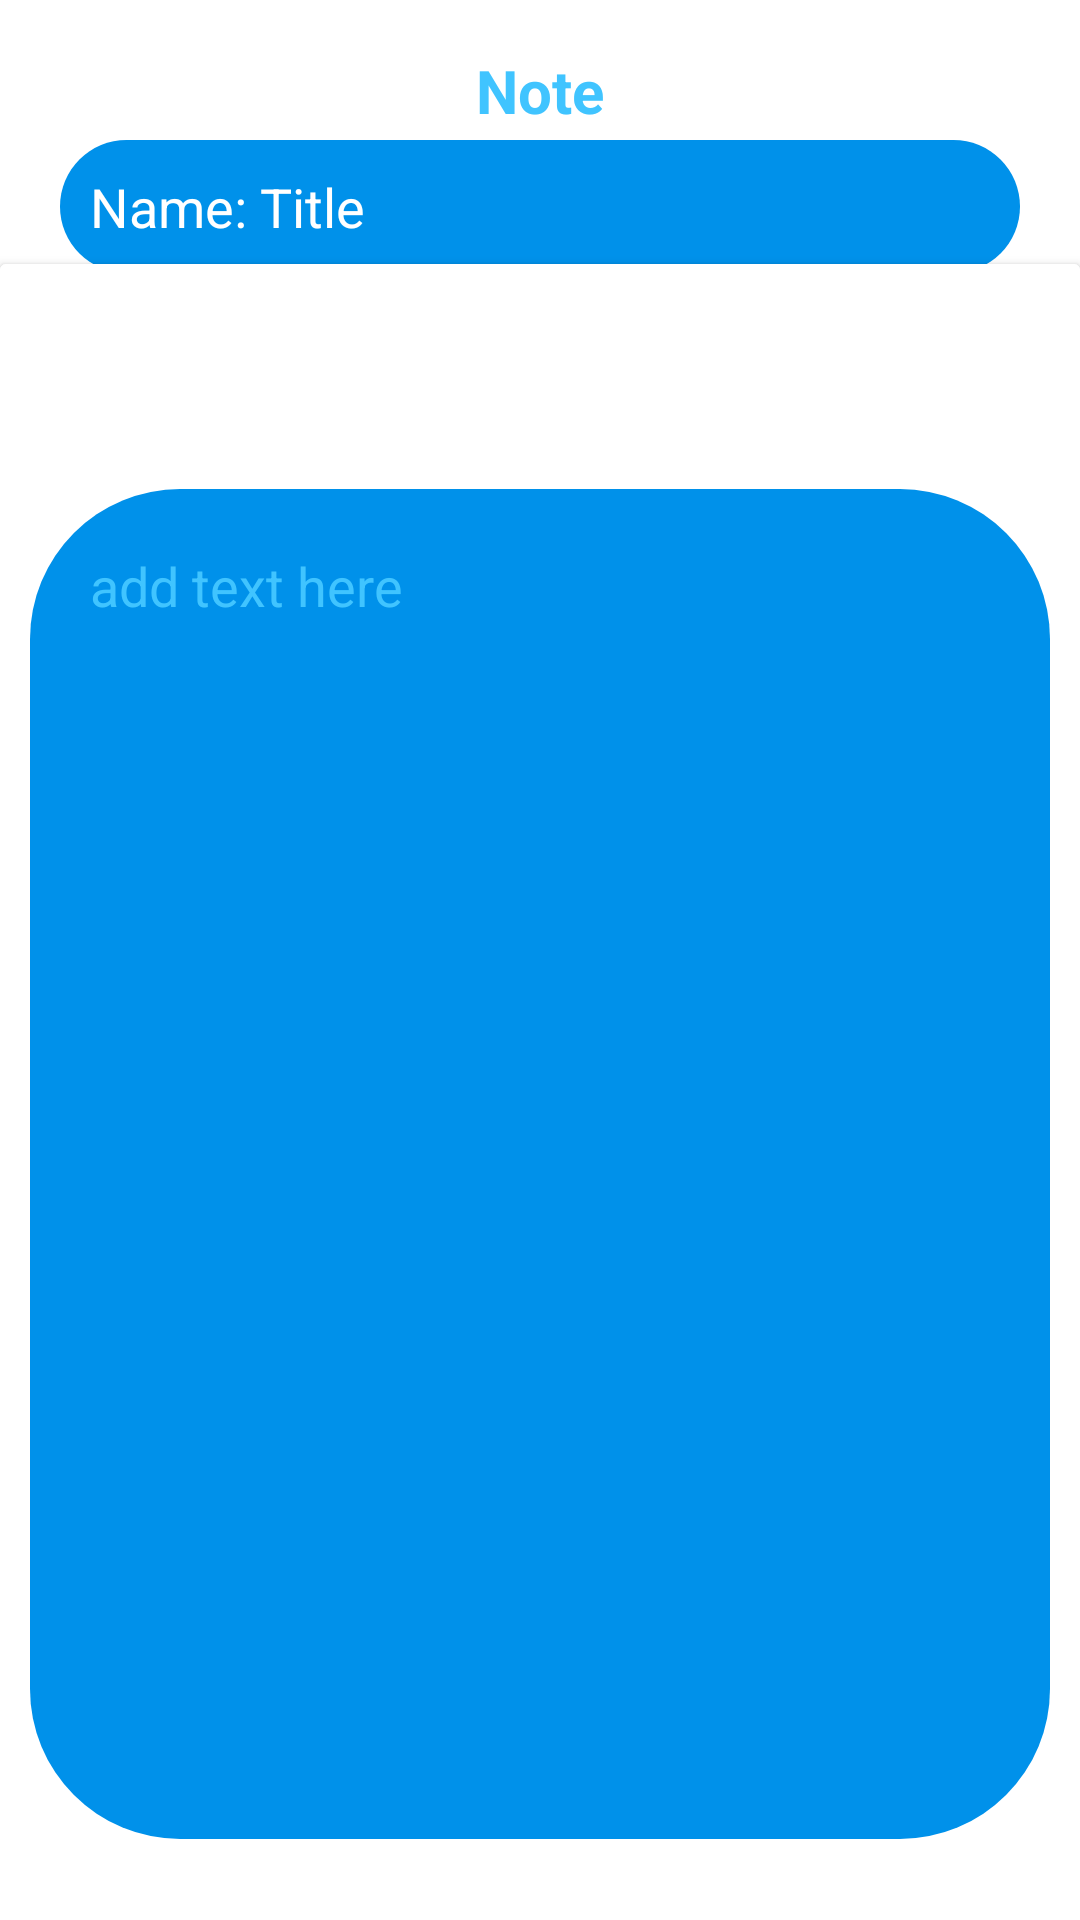

This screen was rendered from an Android layout file. Write that file and the resources it references.
<!-- AndroidManifest.xml: application theme Theme.NoteApp -->
<!-- res/layout/activity_add_note.xml -->
<?xml version="1.0" encoding="utf-8"?>
<androidx.constraintlayout.widget.ConstraintLayout xmlns:android="http://schemas.android.com/apk/res/android"
    xmlns:app="http://schemas.android.com/apk/res-auto"
    xmlns:tools="http://schemas.android.com/tools"
    android:background="@color/white"
    android:layout_width="match_parent"
    android:layout_height="match_parent"
    tools:context=".AddNoteActivity">

    <RelativeLayout
        android:id="@+id/relative_layout_add_note_title"
        android:layout_width="match_parent"
        android:layout_height="wrap_content"
        android:orientation="vertical"
        app:layout_constraintBottom_toBottomOf="parent"
        app:layout_constraintEnd_toEndOf="parent"
        app:layout_constraintHorizontal_bias="1.0"
        app:layout_constraintStart_toStartOf="parent"
        app:layout_constraintTop_toTopOf="parent"
        app:layout_constraintVertical_bias="0.021">
        <com.google.android.material.textview.MaterialTextView
            android:layout_width="match_parent"
            android:layout_height="wrap_content"
            android:layout_marginStart="10dp"
            android:layout_marginTop="5dp"
            android:layout_marginEnd="10dp"
            android:layout_marginBottom="10dp"
            android:gravity="center"
            android:text="@string/text_view_note"
            android:textColor="@color/color_1"
            android:textSize="20sp"
            android:textStyle="bold" />

        <com.google.android.material.textfield.TextInputEditText
            android:id="@+id/title_note"
            android:layout_width="match_parent"
            android:layout_height="wrap_content"
            android:layout_marginStart="20dp"
            android:layout_marginTop="35dp"
            android:layout_marginEnd="20dp"
            android:background="@drawable/rounded_rectangle"
            android:hint="@string/title_name"
            android:padding="10dp"
            android:textColorHint="@color/white" />
    </RelativeLayout>

    <androidx.cardview.widget.CardView
        android:id="@+id/cardView"
        android:layout_width="match_parent"
        android:layout_height="wrap_content"
        app:layout_constraintBottom_toBottomOf="parent"
        app:layout_constraintEnd_toEndOf="parent"
        app:layout_constraintStart_toStartOf="parent"
        app:layout_constraintTop_toBottomOf="@+id/relative_layout_add_note_title"
        app:layout_constraintVertical_bias="0.157">
        <RelativeLayout
            android:layout_width="match_parent"
            android:layout_height="wrap_content"
            android:background="@color/white"
            android:padding="10dp"
            >

            <com.google.android.material.textfield.TextInputEditText
                android:id="@+id/editText_note"
                android:layout_width="match_parent"
                android:layout_height="450dp"
                android:layout_marginStart="0dp"
                android:layout_marginTop="65dp"
                android:layout_marginEnd="0dp"
                android:background="@drawable/rounded_rectangle"
                android:gravity="top"
                android:hint="@string/text_view_add_note"
                android:padding="20dp"
                android:textColorHint="@color/color_1" />

            <ImageButton
                android:id="@+id/imageView_camera"
                android:layout_width="39dp"
                android:layout_height="35dp"
                android:layout_below="@+id/editText_note"
                android:layout_alignBaseline="@id/editText_note"
                android:layout_alignParentEnd="true"
                android:layout_alignParentBottom="true"
                android:layout_marginEnd="10dp"
                android:layout_marginBottom="410dp"
                android:background="@color/white"
                android:visibility="visible"
                app:srcCompat="@drawable/ic_camera"
                tools:visibility="visible" />

            <ImageView
                android:id="@+id/imageView_photo"
                android:layout_width="70dp"
                android:layout_height="70dp"
                android:layout_alignParentTop="true"
                android:layout_marginStart="150dp"
                android:visibility="gone"
                app:srcCompat="@drawable/ic_photo"
                tools:visibility="visible" />

            <ImageButton
                android:id="@+id/imageView_pin"
                android:layout_width="39dp"
                android:layout_height="35dp"
                android:layout_below="@+id/editText_note"
                android:layout_marginEnd="10dp"
                android:background="@color/white"
                android:visibility="visible"
                app:srcCompat="@drawable/ic_baseline_edit_24"
                tools:visibility="visible" />

        </RelativeLayout>

    </androidx.cardview.widget.CardView>

    <com.google.android.material.button.MaterialButton
        android:id="@+id/button_add_note"
        style="@style/Widget.Material3.Button.OutlinedButton"
        android:layout_width="match_parent"
        android:layout_height="wrap_content"
        android:layout_marginStart="16dp"
        android:layout_marginEnd="16dp"
        android:text="@string/add_note_button"
        android:textSize="18sp"
        app:layout_constraintBottom_toBottomOf="parent"
        app:layout_constraintEnd_toEndOf="parent"
        app:layout_constraintHorizontal_bias="0.0"
        app:layout_constraintStart_toStartOf="parent"
        app:layout_constraintTop_toBottomOf="@+id/cardView" />

</androidx.constraintlayout.widget.ConstraintLayout>
<!-- resources referenced by this layout -->
<resources>
  <color name="color_1">#40C4FF</color>
  <color name="white">#FFFFFFFF</color>
  <!-- drawable ic_photo (drawable) -->
  <?xml version="1.0" encoding="utf-8"?>
  <vector xmlns:android="http://schemas.android.com/apk/res/android"
      android:width="24dp"
      android:height="24dp"
      android:viewportWidth="24.0"
      android:viewportHeight="24.0">
      <path
          android:fillColor="#80868b"
          android:pathData="M21,3H3C2,3 1,4 1,5v14c0,1.1 0.9,2 2,2h18c1,0 2,-1 2,-2V5c0,-1 -1,-2 -2,-2zM5,17l3.5,-4.5 2.5,3.01L14.5,11l4.5,6H5z"/>
  </vector>
  <!-- drawable rounded_rectangle (drawable-v24) -->
  <?xml version="1.0" encoding="utf-8"?>
  <shape xmlns:android="http://schemas.android.com/apk/res/android" android:shape="rectangle">
      <corners android:radius="50dp" />
      <solid android:color="@color/color_2" />
      <padding android:right="16dp" android:left="16dp" android:bottom="16dp" android:top="16dp" />
  
  </shape>
  <string name="add_note_button">Add Note</string>
  <string name="text_view_add_note">add text here</string>
  <string name="text_view_note">Note</string>
  <string name="title_name">Name: Title</string>
  <style name="Theme.NoteApp" parent="Theme.MaterialComponents.DayNight.DarkActionBar">
          <item name="colorPrimary">@color/shrine_pink_100</item>
          <item name="colorOnPrimary">@color/shrine_pink_900</item>
          <item name="colorSecondary">@color/shrine_pink_50</item>
          <item name="colorOnSecondary">@color/shrine_pink_900</item>
          <item name="textAppearanceSubtitle1">@style/TextAppearance.App.Subtitle1</item>
          <item name="shapeAppearanceSmallComponent">@style/ShapeAppearance.App.SmallComponent</item>
      </style>
  <color name="color_2">#0091EA</color>
  <color name="shrine_pink_100"> #FFCCBC </color>
  <color name="shrine_pink_900"> #BF360C </color>
  <color name="shrine_pink_50"> #FBE9E7 </color>
  <style name="TextAppearance.App.Subtitle1" parent="TextAppearance.MaterialComponents.Subtitle1">
          <item name="fontFamily">@font/rubik</item>
          <item name="android:fontFamily">@font/rubik</item>
      </style>
  <style name="ShapeAppearance.App.SmallComponent" parent="ShapeAppearance.MaterialComponents.SmallComponent">
          <item name="cornerFamily">cut</item>
          <item name="cornerSize">4dp</item>
      </style>
</resources>
